Run: headless pygame with SDL's dummy video driver; simulated clock (each Clock.tick advances the game by its frame time, no real sleeping); random seed 0; keys injected as events and as key.get_pressed() state; mouse plan: one left click at the window centre at the start of phase 2, then a move to the lower-right quarter at the start of phase 3.
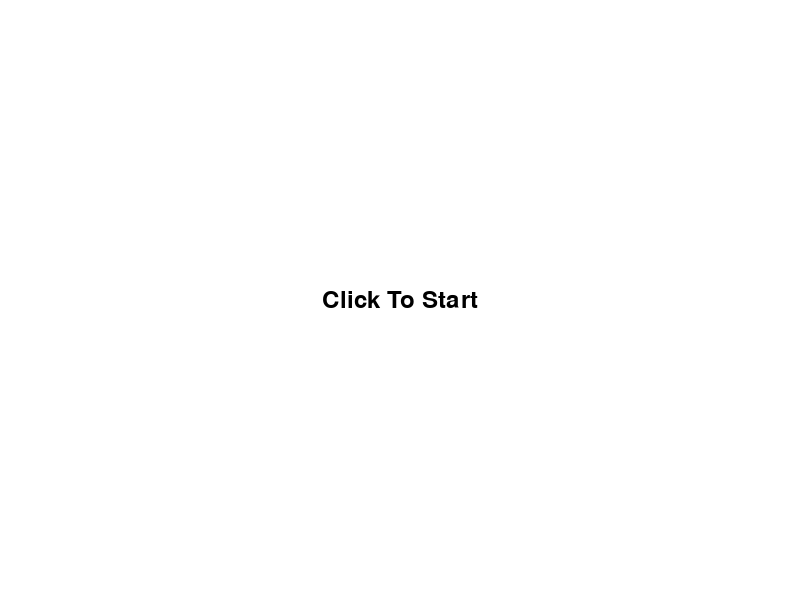
Frame 1 of 4 · flips 1–60 · no input
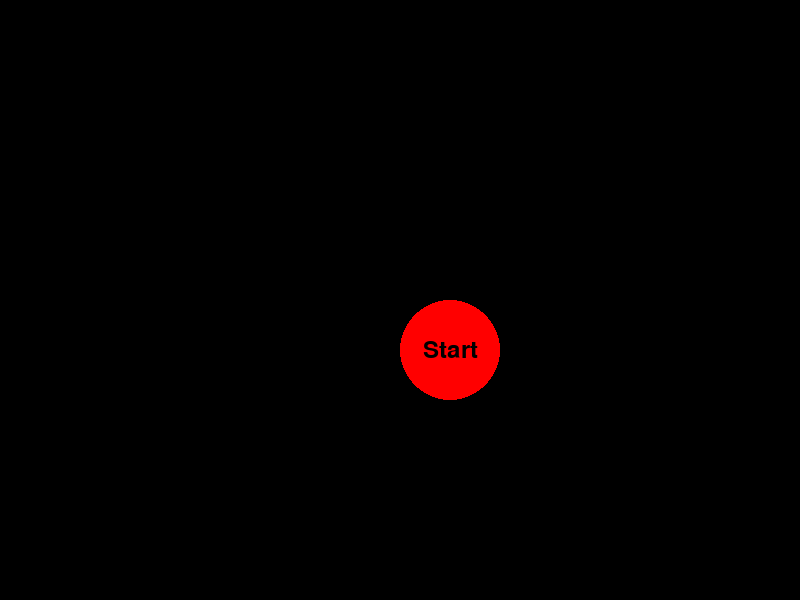
Frame 2 of 4 · flips 61–180 · clicked the window centre · tapped SPACE, RETURN · held RIGHT (→), D
Frame 3 of 4 · flips 181–300 · moved the mouse to the lower-right quarter · held DOWN (↓), S · screen unchanged from frame 2, image omitted
Frame 4 of 4 · flips 301–420 · held LEFT (←), A, UP (↑), W · screen unchanged from frame 3, image omitted

The pygame program that drew these frames:

import pygame
import sys

# Initialize Pygame
pygame.init()

# Screen dimensions
WIDTH = 800
HEIGHT = 600

# Colors
WHITE = (255, 255, 255)
BLACK = (0, 0, 0)
RED = (255, 0, 0)

# Create screen
screen = pygame.display.set_mode((WIDTH, HEIGHT))
pygame.display.set_caption("Yes Yes App")
clock = pygame.time.Clock()

# Font
font_large = pygame.font.Font(None, 48)
font_small = pygame.font.Font(None, 36)

# States
STATE_START = 0
STATE_GAME = 1
STATE_END = 2

current_state = STATE_START

# Button class
class Button:
    def __init__(self, x, y, width, height, text, color, text_color):
        self.rect = pygame.Rect(x, y, width, height)
        self.text = text
        self.color = color
        self.text_color = text_color
        self.is_circle = False
    
    def draw(self, surface):
        if self.is_circle:
            pygame.draw.circle(surface, self.color, self.rect.center, self.rect.width // 2)
        else:
            pygame.draw.rect(surface, self.color, self.rect)
        
        text_surf = font_small.render(self.text, True, self.text_color)
        text_rect = text_surf.get_rect(center=self.rect.center)
        surface.blit(text_surf, text_rect)
    
    def is_clicked(self, pos):
        if self.is_circle:
            dx = pos[0] - self.rect.centerx
            dy = pos[1] - self.rect.centery
            distance = (dx**2 + dy**2)**0.5
            return distance <= self.rect.width // 2
        else:
            return self.rect.collidepoint(pos)

# Create buttons
start_button = Button(WIDTH // 2 - 100, HEIGHT // 2 - 30, 200, 60, "Click To Start", WHITE, BLACK)
game_button = Button(WIDTH // 2, HEIGHT // 2, 100, 100, "Start", RED, BLACK)
game_button.is_circle = True

end_button = Button(WIDTH // 2 - 75, HEIGHT // 2 - 30, 150, 60, "OK BYE", WHITE, BLACK)

# Main loop
running = True
while running:
    clock.tick(60)
    
    for event in pygame.event.get():
        if event.type == pygame.QUIT:
            running = False
        
        if event.type == pygame.MOUSEBUTTONDOWN:
            mouse_pos = event.pos
            
            if current_state == STATE_START:
                if start_button.is_clicked(mouse_pos):
                    current_state = STATE_GAME
            
            elif current_state == STATE_GAME:
                if game_button.is_clicked(mouse_pos):
                    current_state = STATE_END
            
            elif current_state == STATE_END:
                if end_button.is_clicked(mouse_pos):
                    current_state = STATE_START
    
    # Draw
    if current_state == STATE_START:
        screen.fill(WHITE)
        start_button.draw(screen)
    
    elif current_state == STATE_GAME:
        screen.fill(BLACK)
        game_button.draw(screen)
    
    elif current_state == STATE_END:
        screen.fill(WHITE)
        end_text = font_large.render("OK BYE", True, BLACK)
        text_rect = end_text.get_rect(center=(WIDTH // 2, HEIGHT // 2))
        screen.blit(end_text, text_rect)
        end_button.draw(screen)
    
    pygame.display.flip()

pygame.quit()
sys.exit()
